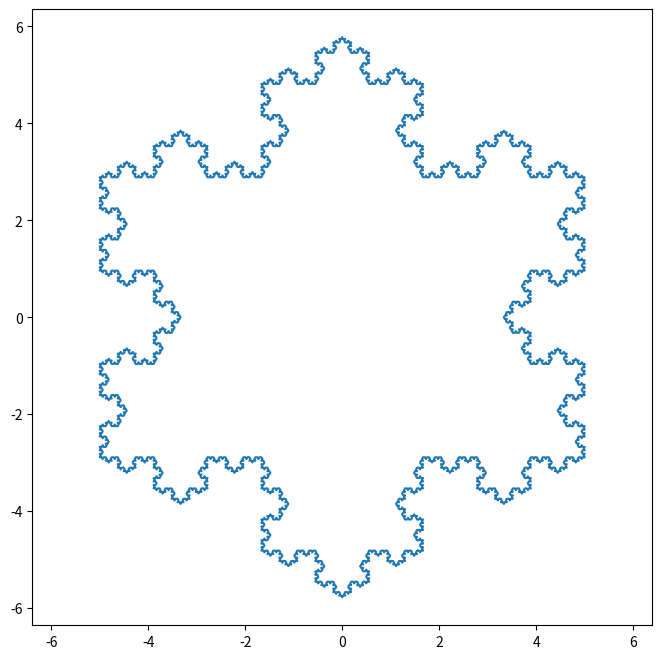

Recreate this plot in Python.
import matplotlib.pyplot as plt
import numpy as np

def koch_snowflake(order, scale=10):
    """
    Return two lists x, y of point coordinates of the Koch snowflake.

    Parameters
    ----------
    order : int
        The recursion depth.
    scale : float
        The extent of the snowflake (edge length of the base triangle).
    """
    def _koch_snowflake_complex(order):
        if order == 0:
            # initial triangle
            angles = np.array([0, 120, 240]) + 90
            return scale / np.sqrt(3) * np.exp(np.deg2rad(angles) * 1j)
        else:
            ZR = 0.5 - 0.5j / np.sqrt(3)

            p1 = _koch_snowflake_complex(order - 1)  # start points
            p2 = np.roll(p1, shift=-1)  # end points
            dp = p2 - p1  # connection vectors

            new_points = np.empty(len(p1) * 4, dtype=np.complex128)
            new_points[::4] = p1
            new_points[1::4] = p1 + dp / 3
            new_points[2::4] = p1 + dp * ZR
            new_points[3::4] = p1 + dp / 3 * 2
            return new_points

    points = _koch_snowflake_complex(order)
    x, y = points.real, points.imag
    return x, y

if __name__ == '__main__':
    x, y = koch_snowflake(order=5)

    plt.figure(figsize=(8, 8))
    plt.axis('equal')
    plt.plot(x, y)
    plt.show()